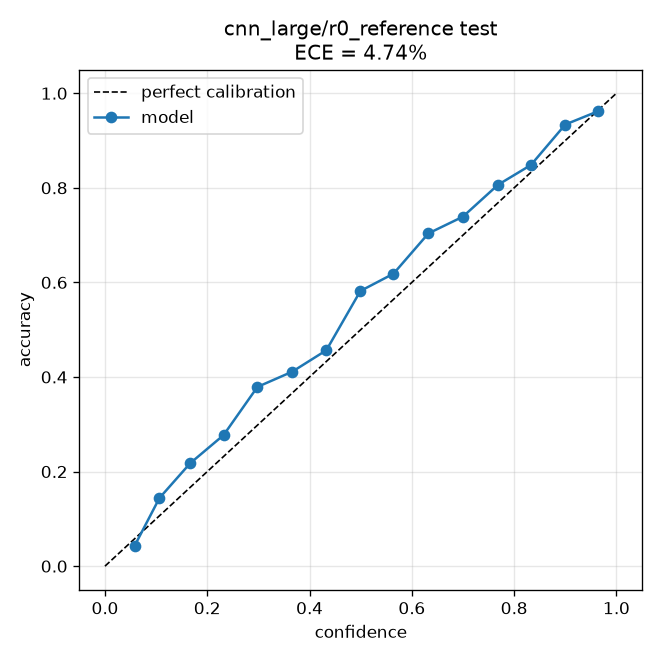

Values plotted in this chart, from the file beside it:
bin_lo, bin_hi, confidence, accuracy, fraction
0.0, 0.06667, 0.05814, 0.04348, 0.007939
0.06667, 0.1333, 0.1065, 0.1441, 0.1018
0.1333, 0.2, 0.1666, 0.2176, 0.1467
0.2, 0.2667, 0.2319, 0.2771, 0.1227
0.2667, 0.3333, 0.2981, 0.379, 0.102
0.3333, 0.4, 0.3661, 0.4112, 0.08647
0.4, 0.4667, 0.4328, 0.4565, 0.07145
0.4667, 0.5333, 0.4994, 0.5819, 0.05903
0.5333, 0.6, 0.5641, 0.6184, 0.05247
0.6, 0.6667, 0.6325, 0.7037, 0.05126
0.6667, 0.7333, 0.6998, 0.7389, 0.03901
0.7333, 0.8, 0.7685, 0.8065, 0.0428
0.8, 0.8667, 0.8327, 0.8482, 0.03866
0.8667, 0.9333, 0.9, 0.9339, 0.04177
0.9333, 1.0, 0.9632, 0.9615, 0.0359
